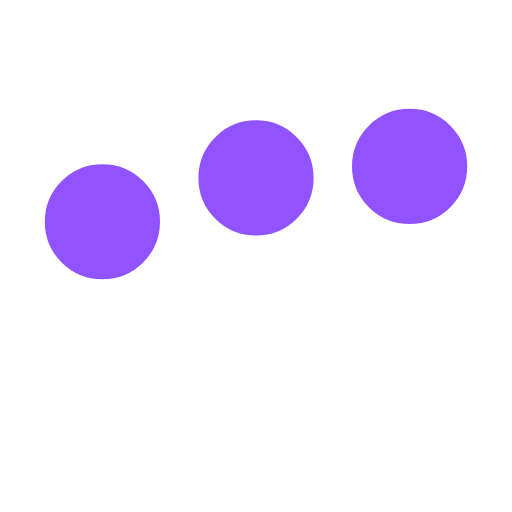
t = 0.00 s
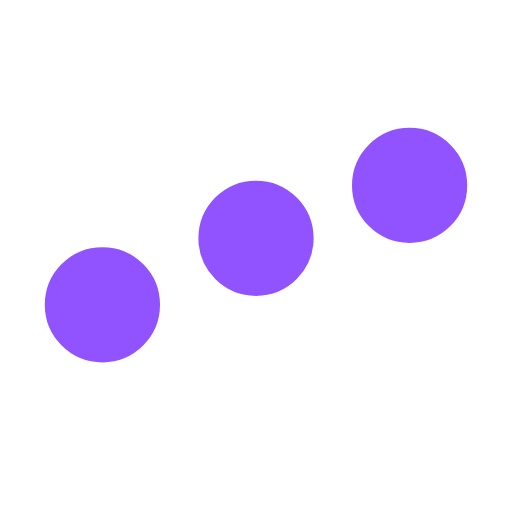
t = 0.25 s
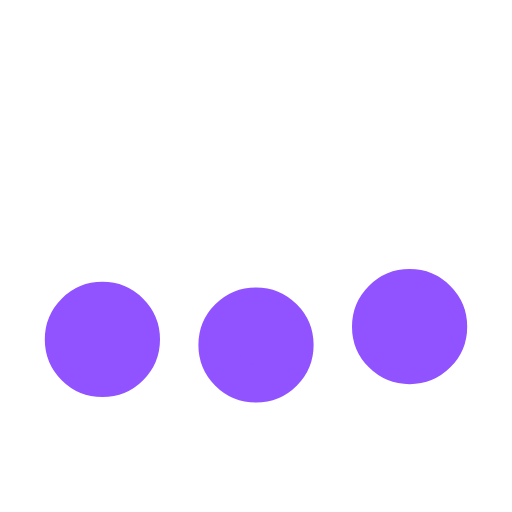
t = 0.75 s
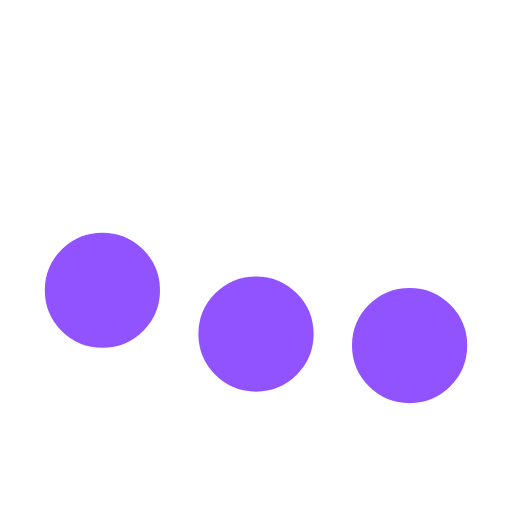
t = 1.00 s
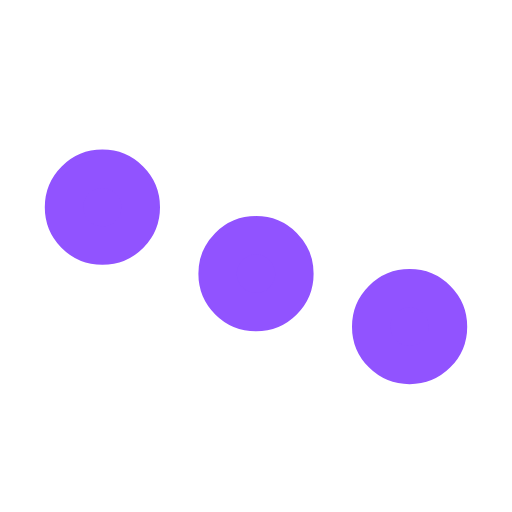
t = 1.25 s
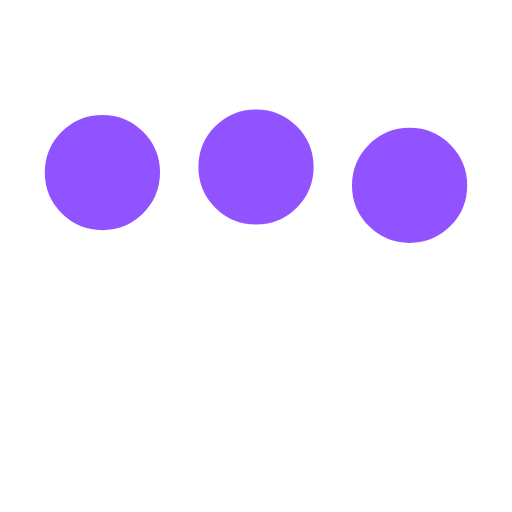
t = 1.75 s

The animated SVG that drew these frames (rendered in a browser with its animation timeline set to each time). Animation: 3 SMIL elements (animate=3); one cycle of 2.00 s, repeats indefinitely.

﻿<svg xmlns='http://www.w3.org/2000/svg' viewBox='0 0 200 200'><circle fill='#9153FF' stroke='#9153FF' stroke-width='15' r='15' cx='40' cy='65'><animate attributeName='cy' calcMode='spline' dur='2' values='65;135;65;' keySplines='.5 0 .5 1;.5 0 .5 1' repeatCount='indefinite' begin='-.4'></animate></circle><circle fill='#9153FF' stroke='#9153FF' stroke-width='15' r='15' cx='100' cy='65'><animate attributeName='cy' calcMode='spline' dur='2' values='65;135;65;' keySplines='.5 0 .5 1;.5 0 .5 1' repeatCount='indefinite' begin='-.2'></animate></circle><circle fill='#9153FF' stroke='#9153FF' stroke-width='15' r='15' cx='160' cy='65'><animate attributeName='cy' calcMode='spline' dur='2' values='65;135;65;' keySplines='.5 0 .5 1;.5 0 .5 1' repeatCount='indefinite' begin='0'></animate></circle></svg>